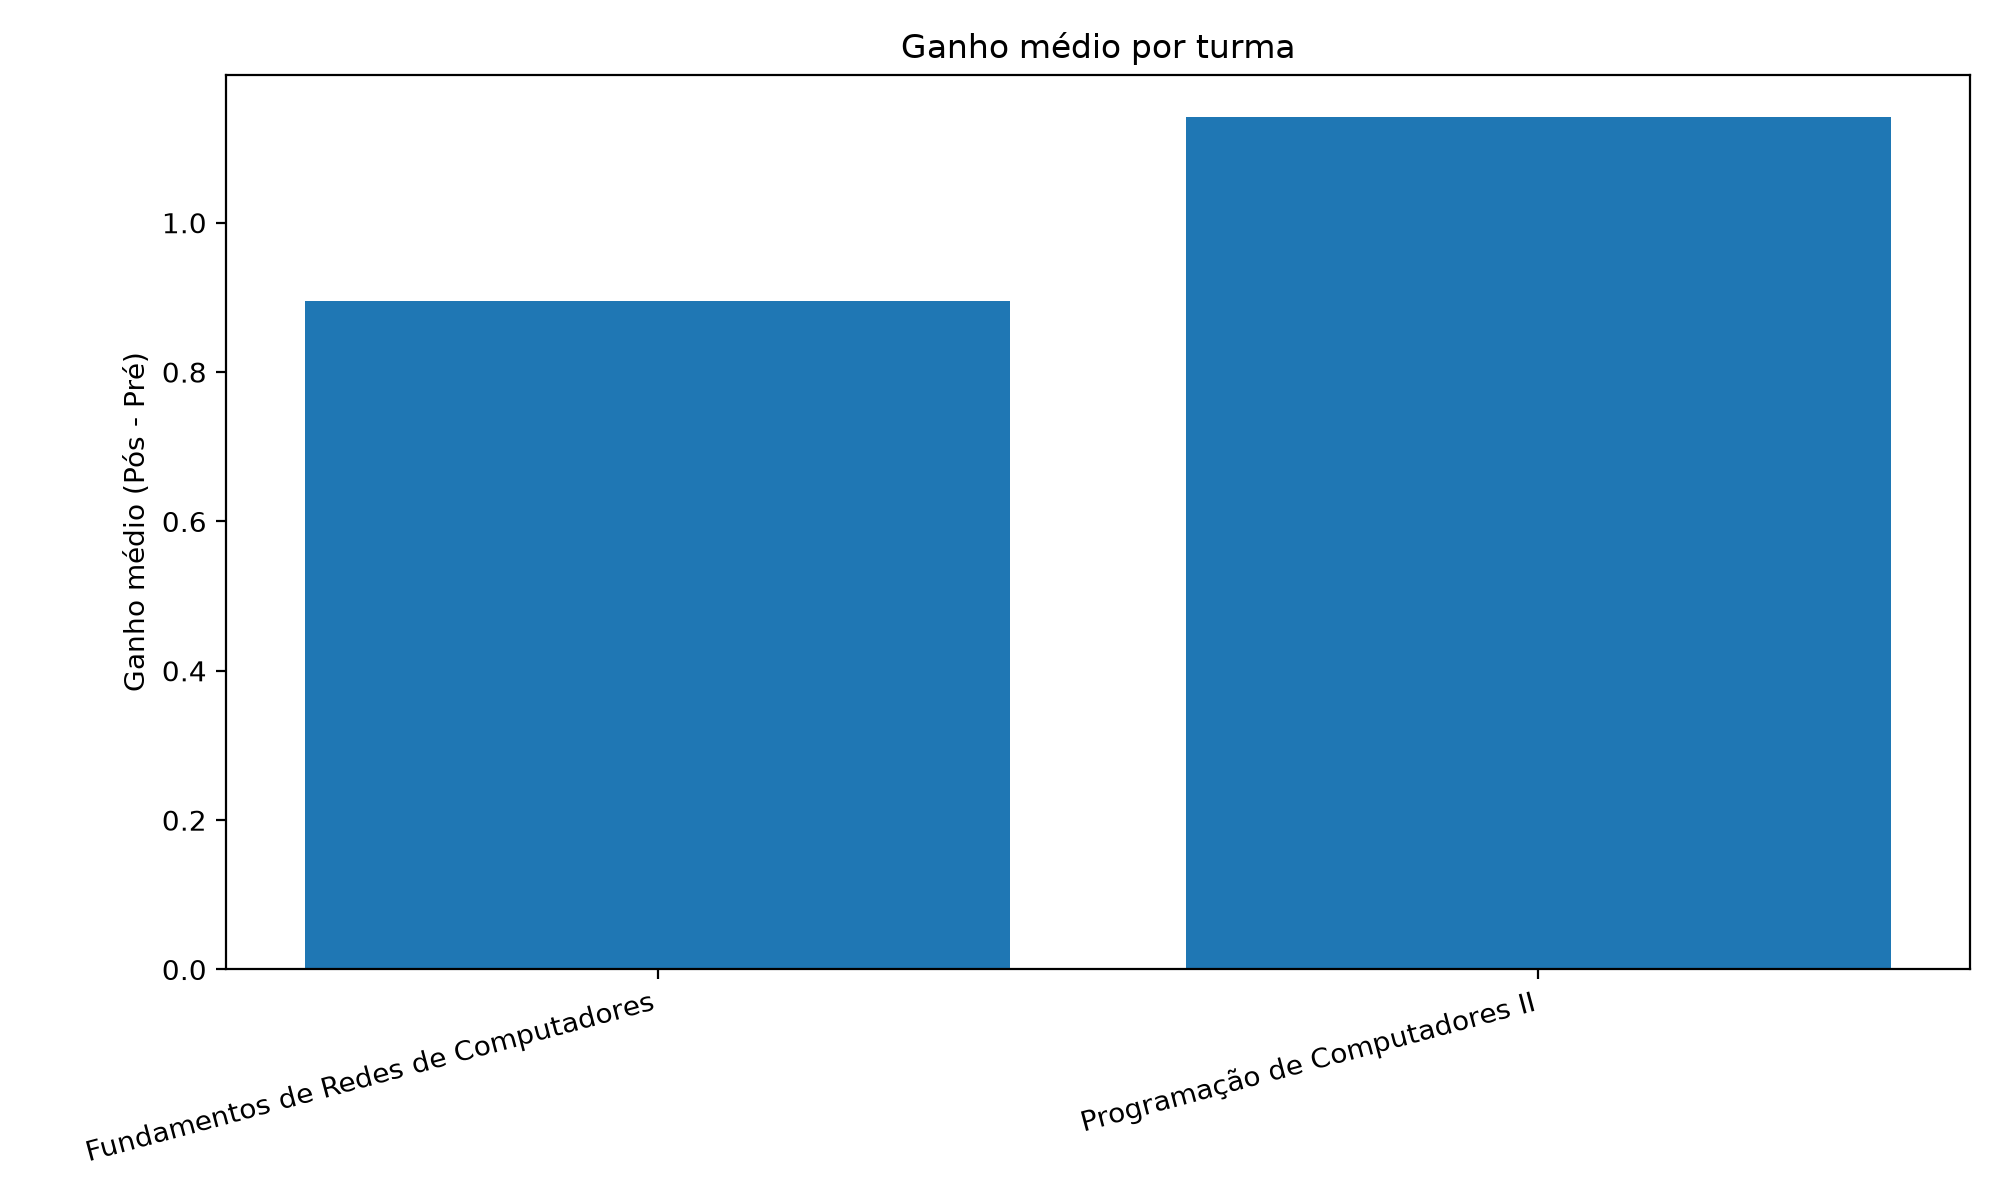

The table this chart was drawn from, first rows:
Disciplina; Alunos; Media_Pre; Media_Pos; Ganho_Medio; Alunos_Melhoraram; Percentual_Melhoraram
Fundamentos de Redes de Computadores; 20; 3.575; 4.47; 0.895; 18; 90.0
Programação de Computadores II; 17; 3.112; 4.253; 1.141; 16; 94.12
